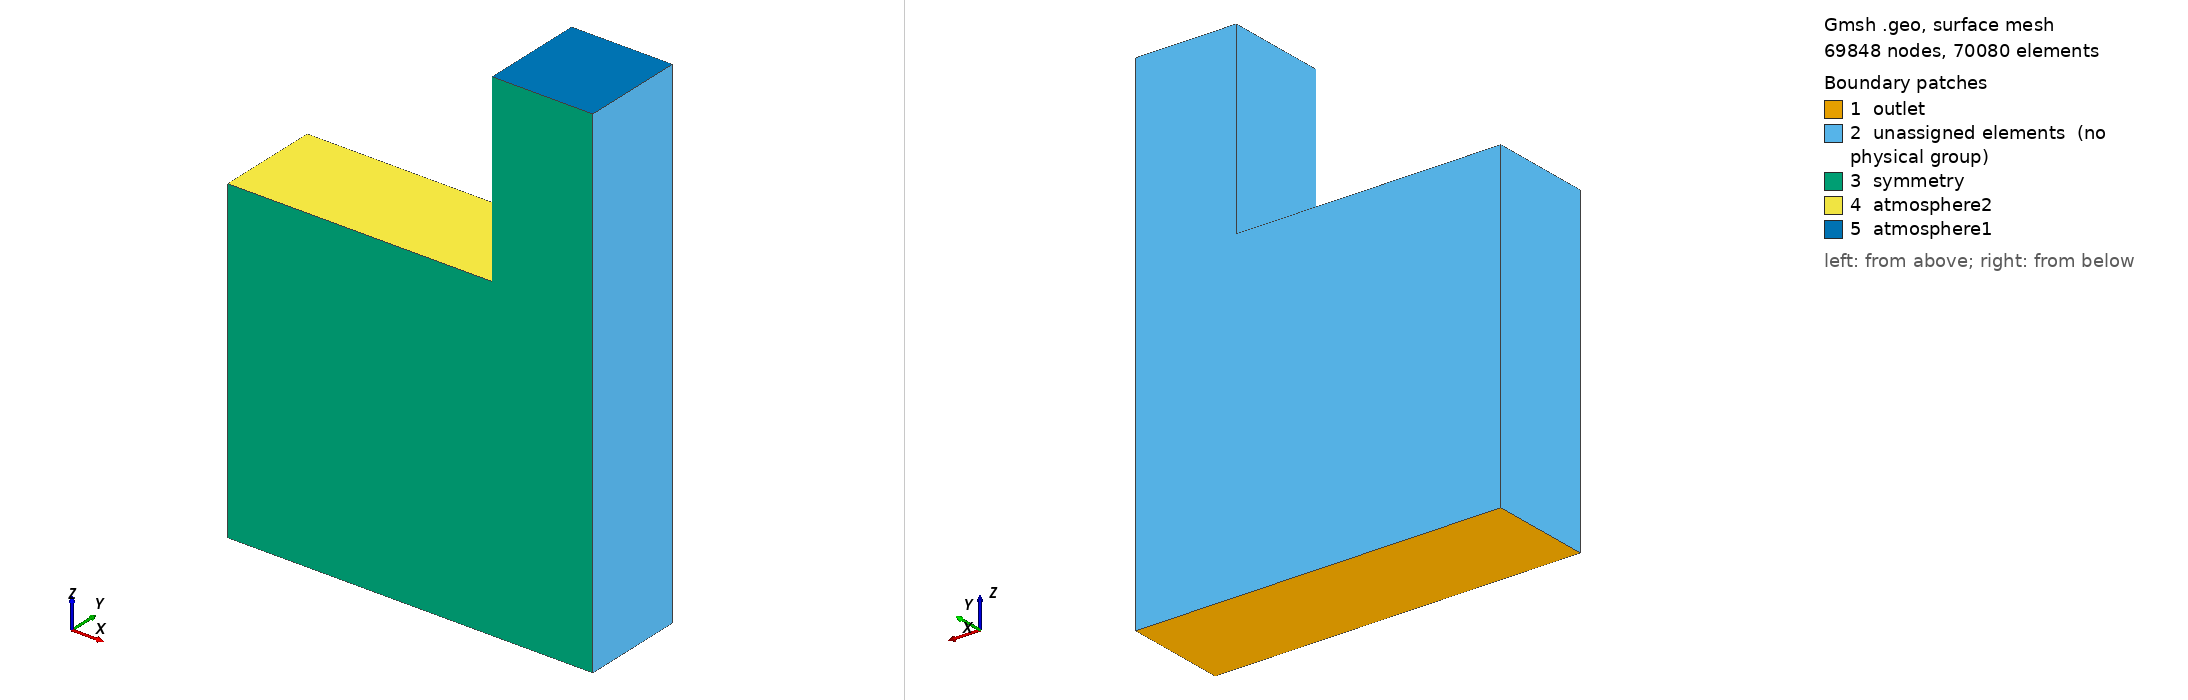

Gmsh geometry script, surface-meshed: 69848 nodes, 70080 surface elements. Boundary patches (legend numbers): 1 outlet, 2 unassigned elements (no physical group), 3 symmetry, 4 atmosphere2, 5 atmosphere1. Left view from above one corner, right view from below the opposite corner. Legend entries are the model's physical surfaces; 'unassigned elements' are surfaces in no physical group. The drawing asked Gmsh for element sizes between 1% and 20% of the model's largest extent; the script's own settings can give other sizes.

=== base.geo (drawn) ===
dx = 0.005;

yMin = 0; //-0.195;
ly = 0.195 - yMin;

xMin = -0.22;
lx1 = 0.28 - xMin;
lx2 = 0.47 - 0.28;

zMin = -0.61;
lz1 = -0.005 - zMin;
lz2 = 0.345 + 0.005;

Point(1) = {xMin, yMin, zMin};

Extrude {0, ly, 0} {
  Point{1}; Layers{ly/dx}; Recombine;
}

Extrude {lx1, 0, 0} {
  Line{1}; Layers{lx1/dx}; Recombine;
}

Extrude {lx2, 0, 0} {
  Line{2}; Layers{lx2/dx}; Recombine;
}

Extrude {0, 0, lz1} {
  Surface{5,9}; Layers{lz1/dx}; Recombine;
}

Extrude {0, 0, lz2} {
  Surface{53}; Layers{lz2/dx}; Recombine;
}

Coherence;
Physical Surface("outlet") = {5,9};
Physical Surface("atmosphere1") = {75};
Physical Surface("atmosphere2") = {31};
Physical Surface("symmetry") = {30,52,74};
Physical Volume(135) = {1, 2, 3};
